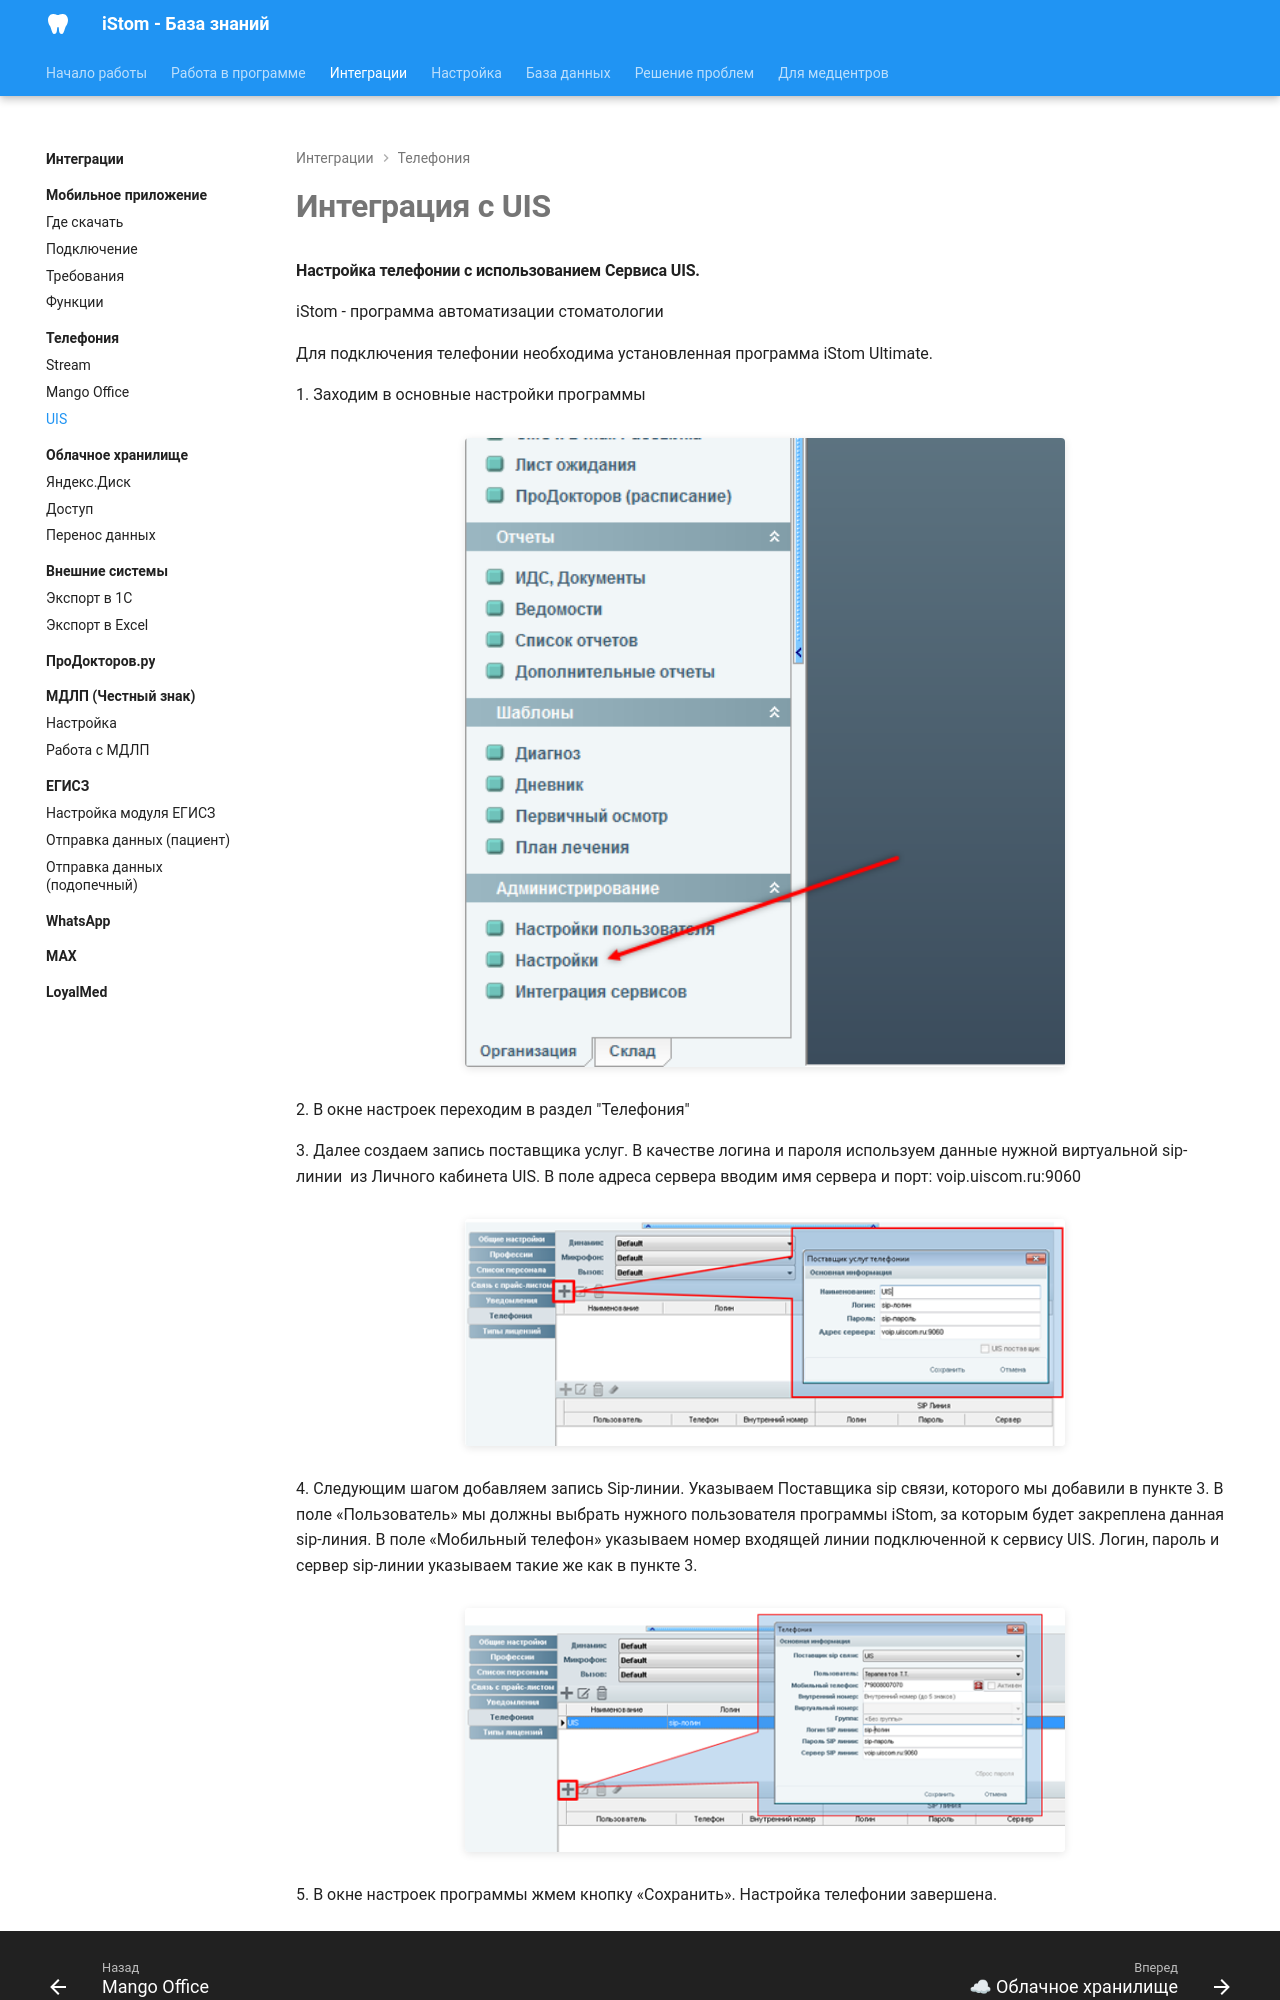

repository: boodaloo/istom-docs · page: integrations/telephony/uis/index.html · generator: mkdocs

# Интеграция с UIS

#### Настройка телефонии с использованием Сервиса UIS.

iStom - программа автоматизации стоматологии

Для подключения телефонии необходима установленная программа iStom Ultimate.

1. Заходим в основные настройки программы

![](../../images/extracted/UIS_int/image1.png)

2. В окне настроек переходим в раздел "Телефония"

3. Далее создаем запись поставщика услуг. В качестве логина и пароля используем данные нужной виртуальной sip-линии  из Личного кабинета UIS. В поле адреса сервера вводим имя сервера и порт: voip.uiscom.ru:9060

![](../../images/extracted/UIS_int/image2.png)

4. Следующим шагом добавляем запись Sip-линии. Указываем Поставщика sip связи, которого мы добавили в пункте 3. В поле «Пользователь» мы должны выбрать нужного пользователя программы iStom, за которым будет закреплена данная sip-линия. В поле «Мобильный телефон» указываем номер входящей линии подключенной к сервису UIS. Логин, пароль и сервер sip-линии указываем такие же как в пункте 3.

![](../../images/extracted/UIS_int/image3.png)
